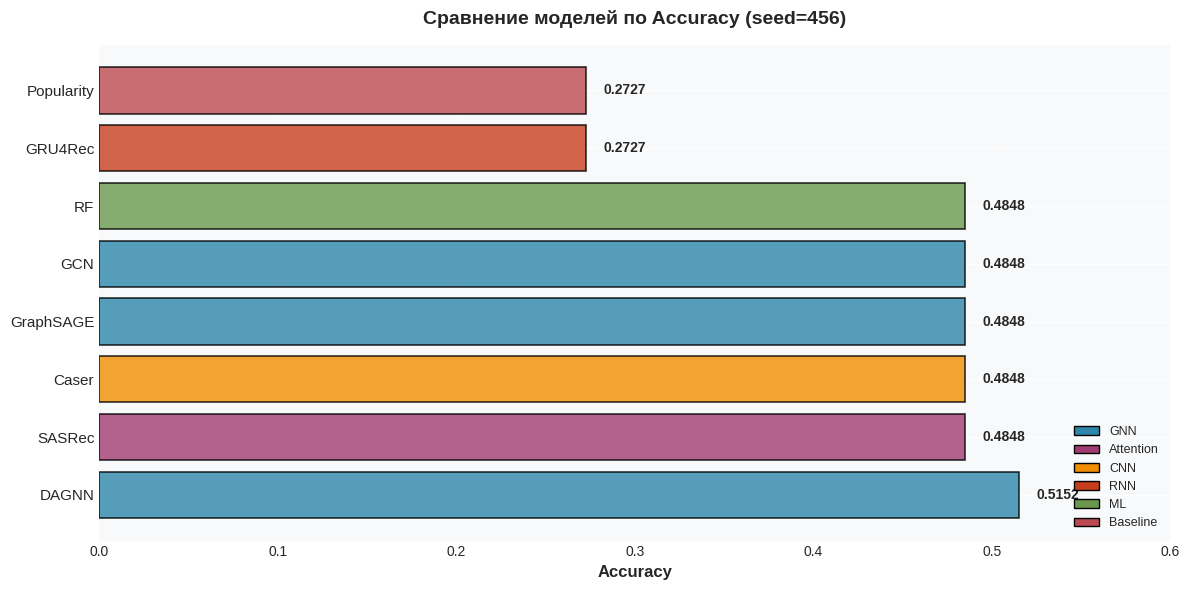
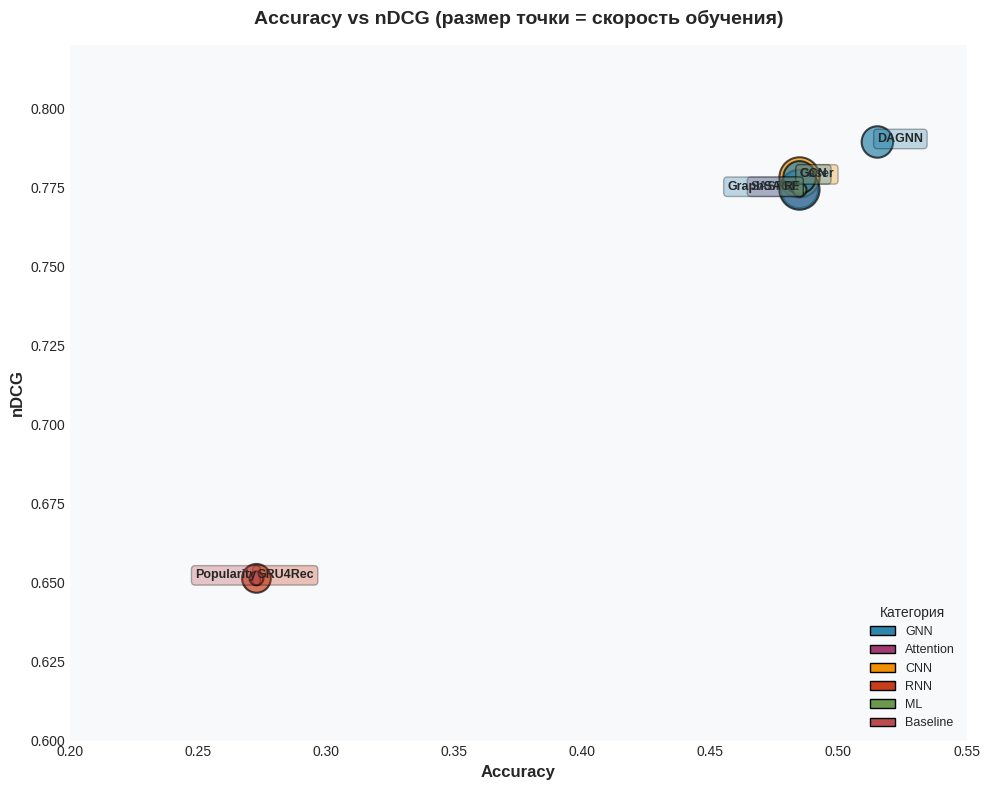
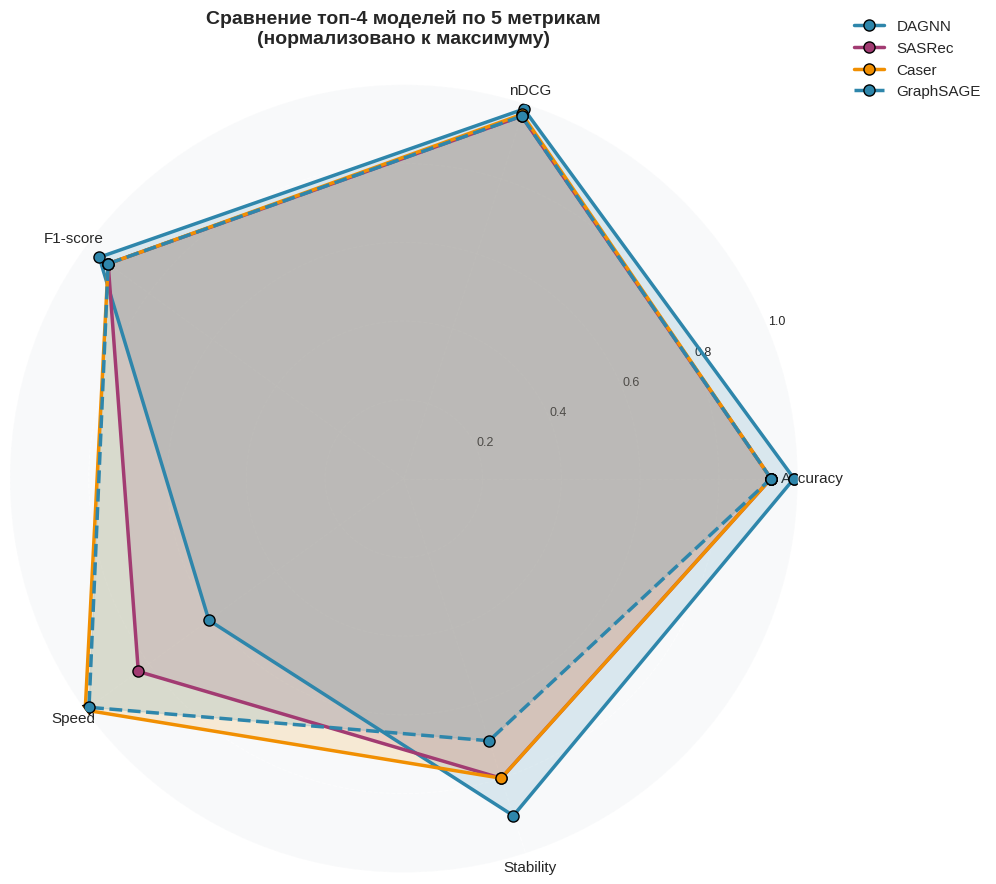
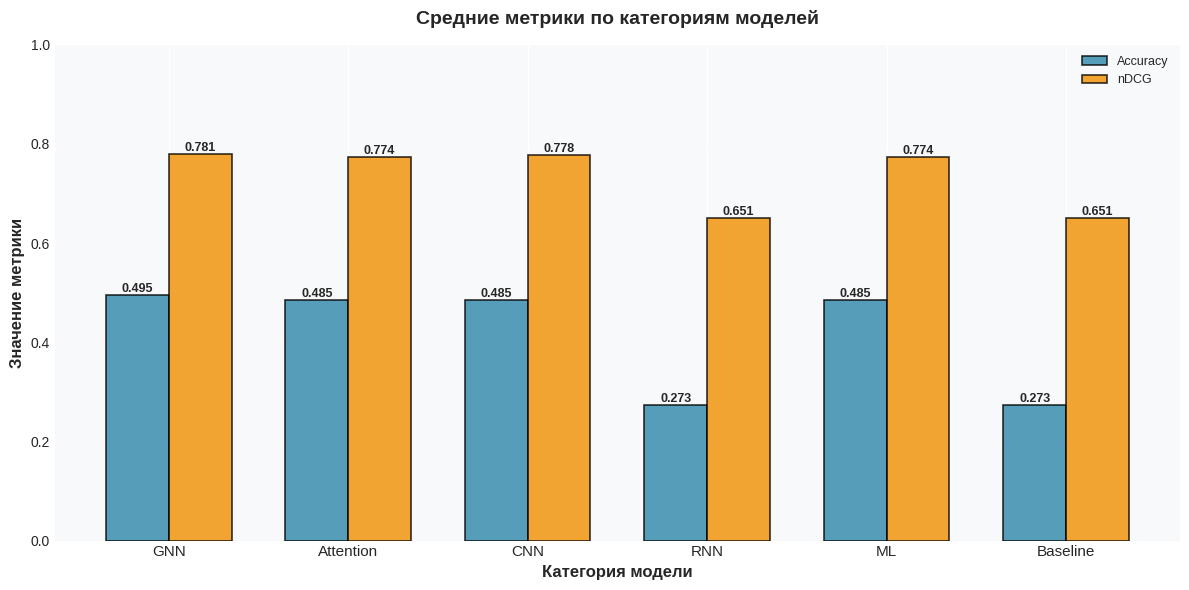
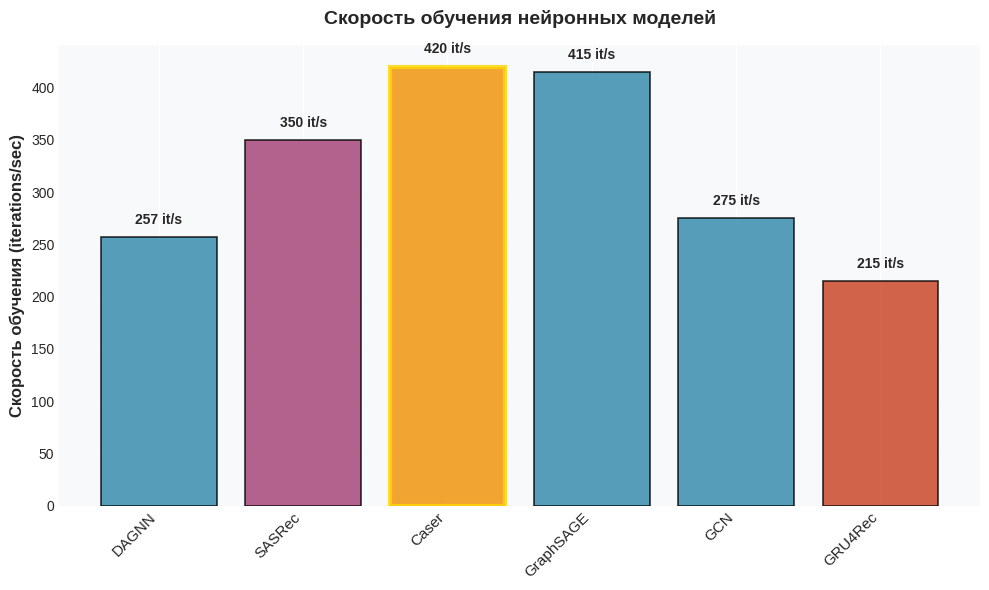
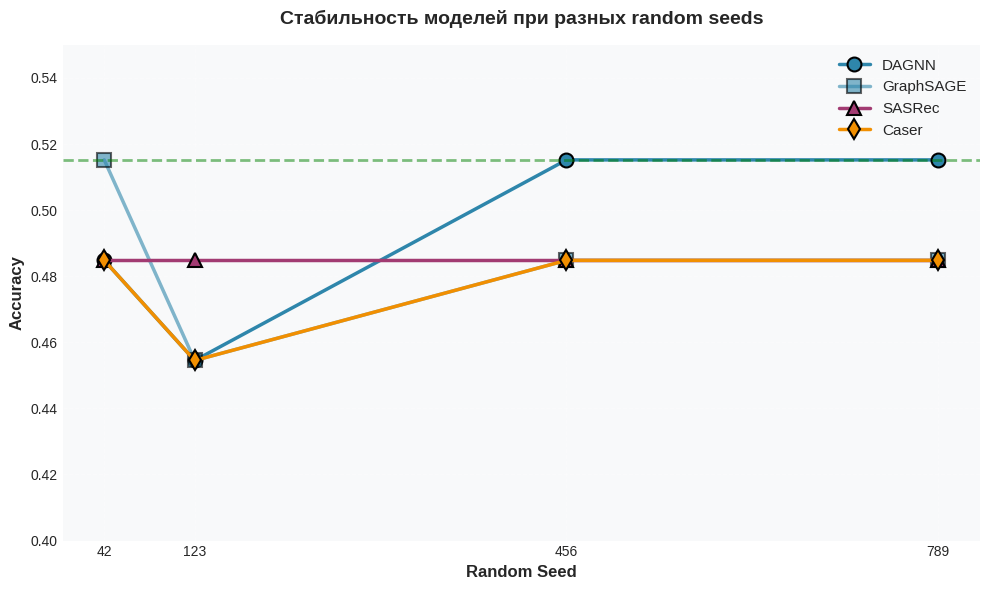
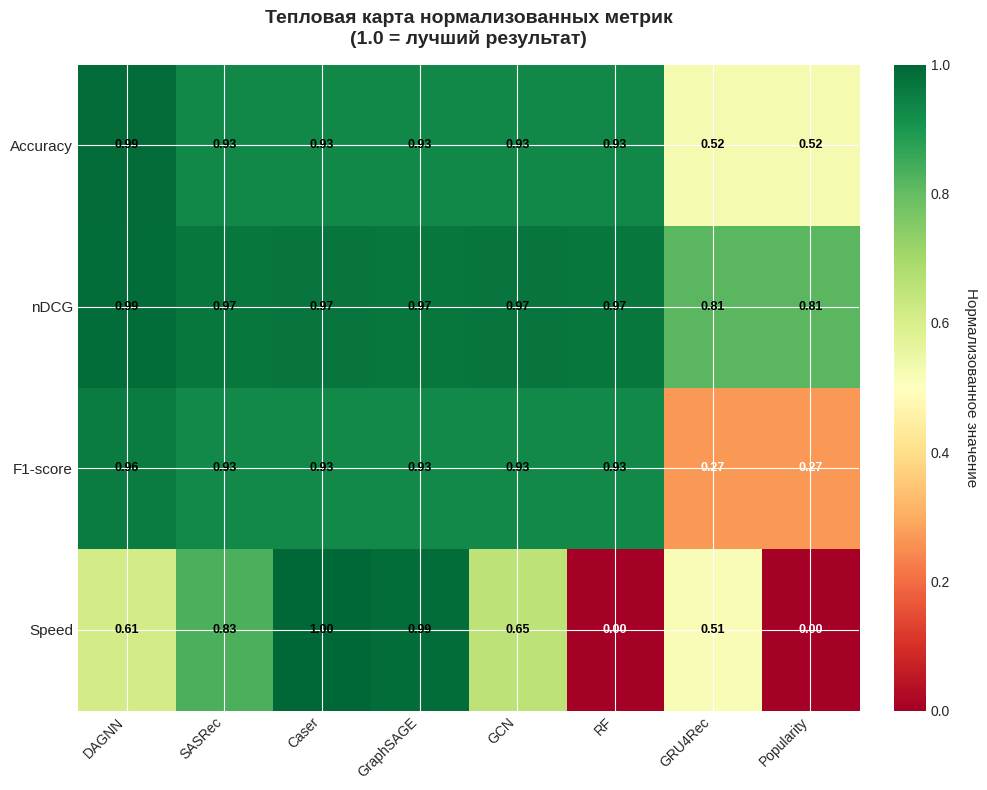
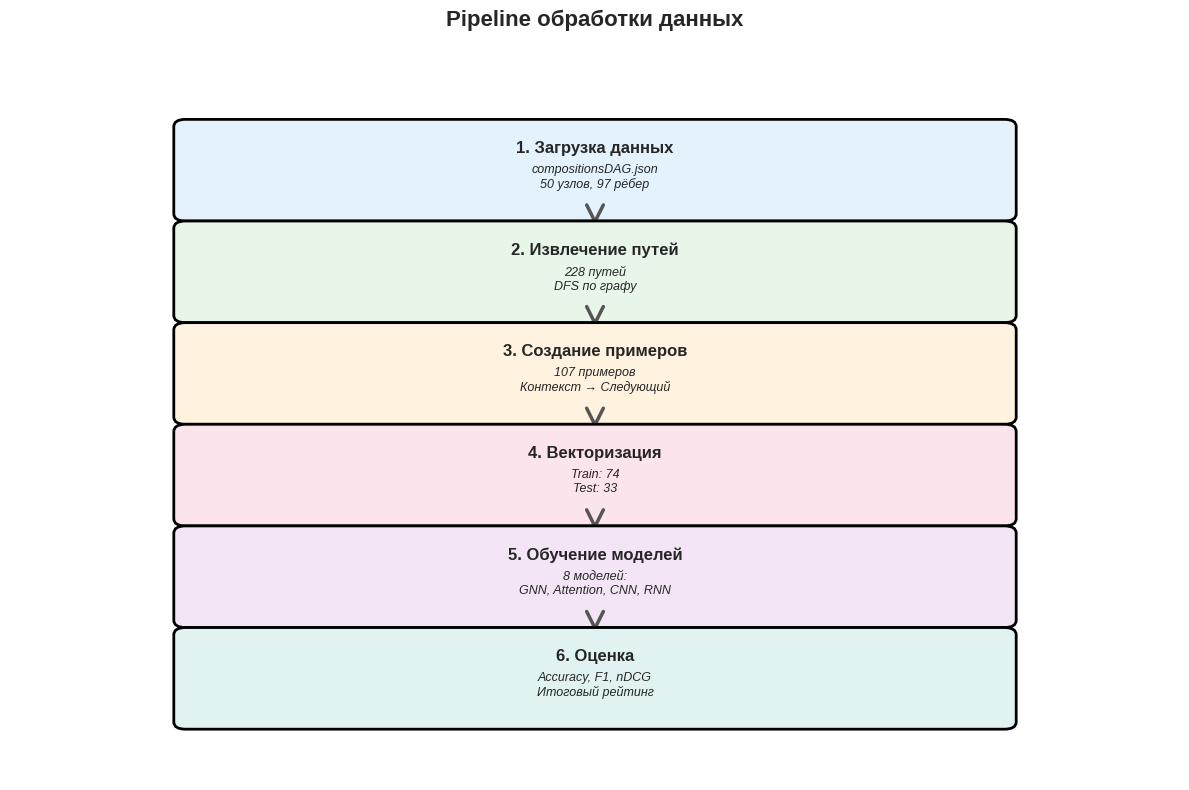

Generate these figures, in order, with matplotlib:
#!/usr/bin/env python3
# -*- coding: utf-8 -*-
"""
Генерация визуализаций для README
Создает графики результатов сравнения моделей
"""

import matplotlib.pyplot as plt
import matplotlib.patches as mpatches
import numpy as np
from pathlib import Path

# Настройка стиля
plt.style.use('seaborn-v0_8-darkgrid')
plt.rcParams['figure.facecolor'] = 'white'
plt.rcParams['axes.facecolor'] = '#f8f9fa'
plt.rcParams['font.size'] = 10
plt.rcParams['axes.labelsize'] = 11
plt.rcParams['axes.titlesize'] = 13
plt.rcParams['legend.fontsize'] = 9

# Создаем директорию для картинок
output_dir = Path("images")
output_dir.mkdir(exist_ok=True)

# Данные результатов (seed=456)
models = ['DAGNN', 'SASRec', 'Caser', 'GraphSAGE', 'GCN', 'RF', 'GRU4Rec', 'Popularity']
categories = ['GNN', 'Attention', 'CNN', 'GNN', 'GNN', 'ML', 'RNN', 'Baseline']
accuracy = [0.5152, 0.4848, 0.4848, 0.4848, 0.4848, 0.4848, 0.2727, 0.2727]
ndcg = [0.7893, 0.7742, 0.7781, 0.7742, 0.7781, 0.7742, 0.6513, 0.6513]
f1 = [0.3824, 0.3712, 0.3712, 0.3712, 0.3712, 0.3712, 0.1071, 0.1071]
speed = [257, 350, 420, 415, 275, 0, 215, 0]  # it/s, 0 для non-neural

# Цвета для категорий
category_colors = {
    'GNN': '#2E86AB',
    'Attention': '#A23B72',
    'CNN': '#F18F01',
    'RNN': '#C73E1D',
    'ML': '#6A994E',
    'Baseline': '#BC4B51'
}
colors = [category_colors[cat] for cat in categories]

# ============================================================================
# График 1: Accuracy по моделям (горизонтальная bar chart)
# ============================================================================
fig, ax = plt.subplots(figsize=(12, 6))

y_pos = np.arange(len(models))
bars = ax.barh(y_pos, accuracy, color=colors, edgecolor='black', linewidth=1.2, alpha=0.8)

# Добавляем значения на bars
for i, (bar, acc) in enumerate(zip(bars, accuracy)):
    width = bar.get_width()
    ax.text(width + 0.01, bar.get_y() + bar.get_height()/2, 
            f'{acc:.4f}', ha='left', va='center', fontweight='bold', fontsize=10)

ax.set_yticks(y_pos)
ax.set_yticklabels(models, fontsize=11)
ax.set_xlabel('Accuracy', fontsize=12, fontweight='bold')
ax.set_title('Сравнение моделей по Accuracy (seed=456)', fontsize=14, fontweight='bold', pad=15)
ax.set_xlim(0, 0.6)
ax.grid(axis='x', alpha=0.3, linestyle='--')

# Легенда
legend_elements = [mpatches.Patch(facecolor=color, edgecolor='black', label=cat) 
                   for cat, color in category_colors.items() if cat in categories]
ax.legend(handles=legend_elements, loc='lower right', framealpha=0.9)

plt.tight_layout()
plt.savefig(output_dir / 'accuracy_comparison.png', dpi=300, bbox_inches='tight')
print(f"✅ Сохранено: {output_dir / 'accuracy_comparison.png'}")
plt.close()

# ============================================================================
# График 2: Accuracy vs nDCG scatter plot
# ============================================================================
fig, ax = plt.subplots(figsize=(10, 8))

scatter = ax.scatter(accuracy, ndcg, s=[s*2 if s > 0 else 100 for s in speed], 
                     c=colors, alpha=0.7, edgecolors='black', linewidth=1.5)

# Аннотации для каждой точки
for i, (model, acc, nd, cat) in enumerate(zip(models, accuracy, ndcg, categories)):
    offset_x = 0.005 if i % 2 == 0 else -0.005
    offset_y = 0.003 if i % 2 == 0 else -0.003
    ha = 'left' if i % 2 == 0 else 'right'
    
    ax.annotate(model, (acc, nd), xytext=(offset_x, offset_y), 
                textcoords='offset points', fontsize=9, fontweight='bold',
                bbox=dict(boxstyle='round,pad=0.3', facecolor=category_colors[cat], 
                         alpha=0.3, edgecolor='black'),
                ha=ha)

ax.set_xlabel('Accuracy', fontsize=12, fontweight='bold')
ax.set_ylabel('nDCG', fontsize=12, fontweight='bold')
ax.set_title('Accuracy vs nDCG (размер точки = скорость обучения)', 
             fontsize=14, fontweight='bold', pad=15)
ax.grid(True, alpha=0.3, linestyle='--')
ax.set_xlim(0.2, 0.55)
ax.set_ylim(0.6, 0.82)

# Легенда
legend_elements = [mpatches.Patch(facecolor=color, edgecolor='black', label=cat) 
                   for cat, color in category_colors.items() if cat in categories]
ax.legend(handles=legend_elements, loc='lower right', framealpha=0.9, title='Категория')

plt.tight_layout()
plt.savefig(output_dir / 'accuracy_vs_ndcg.png', dpi=300, bbox_inches='tight')
print(f"✅ Сохранено: {output_dir / 'accuracy_vs_ndcg.png'}")
plt.close()

# ============================================================================
# График 3: Radar chart (упрощенная версия с polar)
# ============================================================================
top_models = ['DAGNN', 'SASRec', 'Caser', 'GraphSAGE']
metrics_labels = ['Accuracy', 'nDCG', 'F1-score', 'Speed', 'Stability']

# Данные для radar (нормализованные 0-1)
radar_data = {
    'DAGNN':     [0.5152/0.52, 0.7893/0.80, 0.3824/0.40, 257/420, 0.9],
    'SASRec':    [0.4848/0.52, 0.7742/0.80, 0.3712/0.40, 350/420, 0.8],
    'Caser':     [0.4848/0.52, 0.7781/0.80, 0.3712/0.40, 420/420, 0.8],
    'GraphSAGE': [0.4848/0.52, 0.7742/0.80, 0.3712/0.40, 415/420, 0.7],
}

angles = np.linspace(0, 2 * np.pi, len(metrics_labels), endpoint=False).tolist()
angles += angles[:1]  # Замыкаем круг

fig, ax = plt.subplots(figsize=(10, 10), subplot_kw=dict(projection='polar'))

model_colors = ['#2E86AB', '#A23B72', '#F18F01', '#2E86AB']
line_styles = ['-', '-', '-', '--']

for (model, color, ls) in zip(top_models, model_colors, line_styles):
    values = radar_data[model]
    values += values[:1]  # Замыкаем круг
    ax.plot(angles, values, 'o-', linewidth=2.5, label=model, color=color, 
            markersize=8, linestyle=ls, markeredgecolor='black', markeredgewidth=1)
    ax.fill(angles, values, alpha=0.15, color=color)

ax.set_xticks(angles[:-1])
ax.set_xticklabels(metrics_labels, fontsize=11)
ax.set_ylim(0, 1)
ax.set_yticks([0.2, 0.4, 0.6, 0.8, 1.0])
ax.set_yticklabels(['0.2', '0.4', '0.6', '0.8', '1.0'], fontsize=9)
ax.set_title('Сравнение топ-4 моделей по 5 метрикам\n(нормализовано к максимуму)', 
             fontsize=14, fontweight='bold', pad=30)
ax.legend(loc='upper right', bbox_to_anchor=(1.25, 1.1), framealpha=0.9, fontsize=11)
ax.grid(True, linestyle='--', alpha=0.5)

plt.tight_layout()
plt.savefig(output_dir / 'radar_chart.png', dpi=300, bbox_inches='tight')
print(f"✅ Сохранено: {output_dir / 'radar_chart.png'}")
plt.close()

# ============================================================================
# График 4: Сравнение по категориям (grouped bar chart)
# ============================================================================
fig, ax = plt.subplots(figsize=(12, 6))

categories_unique = ['GNN', 'Attention', 'CNN', 'RNN', 'ML', 'Baseline']
category_avg_acc = []
category_avg_ndcg = []

for cat in categories_unique:
    indices = [i for i, c in enumerate(categories) if c == cat]
    avg_acc = np.mean([accuracy[i] for i in indices])
    avg_ndcg = np.mean([ndcg[i] for i in indices])
    category_avg_acc.append(avg_acc)
    category_avg_ndcg.append(avg_ndcg)

x = np.arange(len(categories_unique))
width = 0.35

bars1 = ax.bar(x - width/2, category_avg_acc, width, label='Accuracy', 
               color='#2E86AB', alpha=0.8, edgecolor='black', linewidth=1.2)
bars2 = ax.bar(x + width/2, category_avg_ndcg, width, label='nDCG',
               color='#F18F01', alpha=0.8, edgecolor='black', linewidth=1.2)

# Значения на bars
for bars in [bars1, bars2]:
    for bar in bars:
        height = bar.get_height()
        ax.text(bar.get_x() + bar.get_width()/2., height,
                f'{height:.3f}', ha='center', va='bottom', fontsize=9, fontweight='bold')

ax.set_ylabel('Значение метрики', fontsize=12, fontweight='bold')
ax.set_xlabel('Категория модели', fontsize=12, fontweight='bold')
ax.set_title('Средние метрики по категориям моделей', fontsize=14, fontweight='bold', pad=15)
ax.set_xticks(x)
ax.set_xticklabels(categories_unique, fontsize=11)
ax.legend(loc='upper right', framealpha=0.9)
ax.grid(axis='y', alpha=0.3, linestyle='--')
ax.set_ylim(0, 1.0)

plt.tight_layout()
plt.savefig(output_dir / 'category_comparison.png', dpi=300, bbox_inches='tight')
print(f"✅ Сохранено: {output_dir / 'category_comparison.png'}")
plt.close()

# ============================================================================
# График 5: Скорость обучения (bar chart для neural моделей)
# ============================================================================
neural_models = []
neural_speeds = []
neural_colors = []

for i, (model, spd, cat) in enumerate(zip(models, speed, categories)):
    if spd > 0:  # Только нейронные модели
        neural_models.append(model)
        neural_speeds.append(spd)
        neural_colors.append(colors[i])

fig, ax = plt.subplots(figsize=(10, 6))

bars = ax.bar(range(len(neural_models)), neural_speeds, color=neural_colors, 
              alpha=0.8, edgecolor='black', linewidth=1.2)

# Значения
for bar, spd_val in zip(bars, neural_speeds):
    height = bar.get_height()
    ax.text(bar.get_x() + bar.get_width()/2., height + 10,
            f'{int(spd_val)} it/s', ha='center', va='bottom', fontsize=10, fontweight='bold')

ax.set_xticks(range(len(neural_models)))
ax.set_xticklabels(neural_models, rotation=45, ha='right', fontsize=11)
ax.set_ylabel('Скорость обучения (iterations/sec)', fontsize=12, fontweight='bold')
ax.set_title('Скорость обучения нейронных моделей', fontsize=14, fontweight='bold', pad=15)
ax.grid(axis='y', alpha=0.3, linestyle='--')

# Highlight fastest
max_idx = neural_speeds.index(max(neural_speeds))
bars[max_idx].set_linewidth(3)
bars[max_idx].set_edgecolor('gold')

plt.tight_layout()
plt.savefig(output_dir / 'training_speed.png', dpi=300, bbox_inches='tight')
print(f"✅ Сохранено: {output_dir / 'training_speed.png'}")
plt.close()

# ============================================================================
# График 6: Accuracy с разными seeds (line plot)
# ============================================================================
seeds = [42, 123, 456, 789]
dagnn_results = [0.4848, 0.4545, 0.5152, 0.5152]
graphsage_results = [0.5152, 0.4545, 0.4848, 0.4848]
sasrec_results = [0.4848, 0.4848, 0.4848, 0.4848]
caser_results = [0.4848, 0.4545, 0.4848, 0.4848]

fig, ax = plt.subplots(figsize=(10, 6))

ax.plot(seeds, dagnn_results, 'o-', linewidth=2.5, markersize=10, 
        label='DAGNN', color='#2E86AB', markeredgecolor='black', markeredgewidth=1.5)
ax.plot(seeds, graphsage_results, 's-', linewidth=2.5, markersize=10,
        label='GraphSAGE', color='#2E86AB', alpha=0.6, markeredgecolor='black', markeredgewidth=1.5)
ax.plot(seeds, sasrec_results, '^-', linewidth=2.5, markersize=10,
        label='SASRec', color='#A23B72', markeredgecolor='black', markeredgewidth=1.5)
ax.plot(seeds, caser_results, 'd-', linewidth=2.5, markersize=10,
        label='Caser', color='#F18F01', markeredgecolor='black', markeredgewidth=1.5)

ax.set_xlabel('Random Seed', fontsize=12, fontweight='bold')
ax.set_ylabel('Accuracy', fontsize=12, fontweight='bold')
ax.set_title('Стабильность моделей при разных random seeds', 
             fontsize=14, fontweight='bold', pad=15)
ax.set_xticks(seeds)
ax.set_ylim(0.4, 0.55)
ax.legend(loc='best', framealpha=0.9, fontsize=11)
ax.grid(True, alpha=0.3, linestyle='--')

# Highlight best
ax.axhline(y=0.5152, color='green', linestyle='--', alpha=0.5, linewidth=2, label='Best (0.5152)')

plt.tight_layout()
plt.savefig(output_dir / 'seed_stability.png', dpi=300, bbox_inches='tight')
print(f"✅ Сохранено: {output_dir / 'seed_stability.png'}")
plt.close()

# ============================================================================
# График 7: Heatmap метрик
# ============================================================================
fig, ax = plt.subplots(figsize=(10, 8))

# Нормализуем метрики для heatmap
accuracy_norm = [acc/0.52 for acc in accuracy]
ndcg_norm = [nd/0.80 for nd in ndcg]
f1_norm = [f/0.40 for f in f1]
speed_norm = [s/420 if s > 0 else 0 for s in speed]

metrics_matrix = np.array([
    accuracy_norm,
    ndcg_norm,
    f1_norm,
    speed_norm
])

im = ax.imshow(metrics_matrix, cmap='RdYlGn', aspect='auto', vmin=0, vmax=1)

# Настройка осей
ax.set_xticks(np.arange(len(models)))
ax.set_yticks(np.arange(len(['Accuracy', 'nDCG', 'F1-score', 'Speed'])))
ax.set_xticklabels(models, rotation=45, ha='right', fontsize=10)
ax.set_yticklabels(['Accuracy', 'nDCG', 'F1-score', 'Speed'], fontsize=11)

# Значения в ячейках
for i in range(len(['Accuracy', 'nDCG', 'F1-score', 'Speed'])):
    for j in range(len(models)):
        value = metrics_matrix[i, j]
        text = ax.text(j, i, f'{value:.2f}',
                      ha="center", va="center", color="black" if value > 0.5 else "white",
                      fontsize=9, fontweight='bold')

ax.set_title('Тепловая карта нормализованных метрик\n(1.0 = лучший результат)', 
             fontsize=14, fontweight='bold', pad=15)

# Colorbar
cbar = plt.colorbar(im, ax=ax, fraction=0.046, pad=0.04)
cbar.set_label('Нормализованное значение', rotation=270, labelpad=20, fontsize=11)

plt.tight_layout()
plt.savefig(output_dir / 'metrics_heatmap.png', dpi=300, bbox_inches='tight')
print(f"✅ Сохранено: {output_dir / 'metrics_heatmap.png'}")
plt.close()

# ============================================================================
# График 8: Pipeline обработки данных
# ============================================================================
fig, ax = plt.subplots(figsize=(12, 8))
ax.axis('off')

# Настройка для flowchart
steps = [
    ("1. Загрузка данных", "compositionsDAG.json\n50 узлов, 97 рёбер", "#E3F2FD"),
    ("2. Извлечение путей", "228 путей\nDFS по графу", "#E8F5E9"),
    ("3. Создание примеров", "107 примеров\nКонтекст → Следующий", "#FFF3E0"),
    ("4. Векторизация", "Train: 74\nTest: 33", "#FCE4EC"),
    ("5. Обучение моделей", "8 моделей:\nGNN, Attention, CNN, RNN", "#F3E5F5"),
    ("6. Оценка", "Accuracy, F1, nDCG\nИтоговый рейтинг", "#E0F2F1"),
]

y_start = 0.9
box_height = 0.12
box_width = 0.7
x_center = 0.5

for i, (title, content, color) in enumerate(steps):
    y = y_start - i * (box_height + 0.02)
    
    # Box
    box = mpatches.FancyBboxPatch(
        (x_center - box_width/2, y - box_height), box_width, box_height,
        boxstyle="round,pad=0.01", 
        facecolor=color, edgecolor='black', linewidth=2
    )
    ax.add_patch(box)
    
    # Title
    ax.text(x_center, y - 0.02, title, ha='center', va='top', 
            fontsize=12, fontweight='bold')
    
    # Content
    ax.text(x_center, y - box_height/2 - 0.01, content, ha='center', va='center',
            fontsize=9, style='italic')
    
    # Arrow to next
    if i < len(steps) - 1:
        arrow = mpatches.FancyArrowPatch(
            (x_center, y - box_height - 0.01),
            (x_center, y - box_height - 0.02),
            arrowstyle='->', mutation_scale=30, linewidth=2.5, color='#555'
        )
        ax.add_patch(arrow)

ax.set_xlim(0, 1)
ax.set_ylim(0, 1)
ax.set_title('Pipeline обработки данных', fontsize=16, fontweight='bold', pad=20)

plt.tight_layout()
plt.savefig(output_dir / 'data_pipeline.png', dpi=300, bbox_inches='tight')
print(f"✅ Сохранено: {output_dir / 'data_pipeline.png'}")
plt.close()

print("\n" + "="*70)
print("✅ ВСЕ ВИЗУАЛИЗАЦИИ СОЗДАНЫ!")
print("="*70)
print(f"\nФайлы сохранены в директории: {output_dir}/")
print("\nСозданные файлы:")
print("  1. accuracy_comparison.png  - Сравнение accuracy")
print("  2. accuracy_vs_ndcg.png     - Scatter plot accuracy vs nDCG")
print("  3. radar_chart.png          - Radar chart топ-4 моделей")
print("  4. category_comparison.png  - Сравнение по категориям")
print("  5. training_speed.png       - Скорость обучения")
print("  6. seed_stability.png       - Стабильность при разных seeds")
print("  7. metrics_heatmap.png      - Тепловая карта метрик")
print("  8. data_pipeline.png        - Pipeline обработки данных")
print("\nДобавьте эти изображения в README.md!")
print("="*70)
